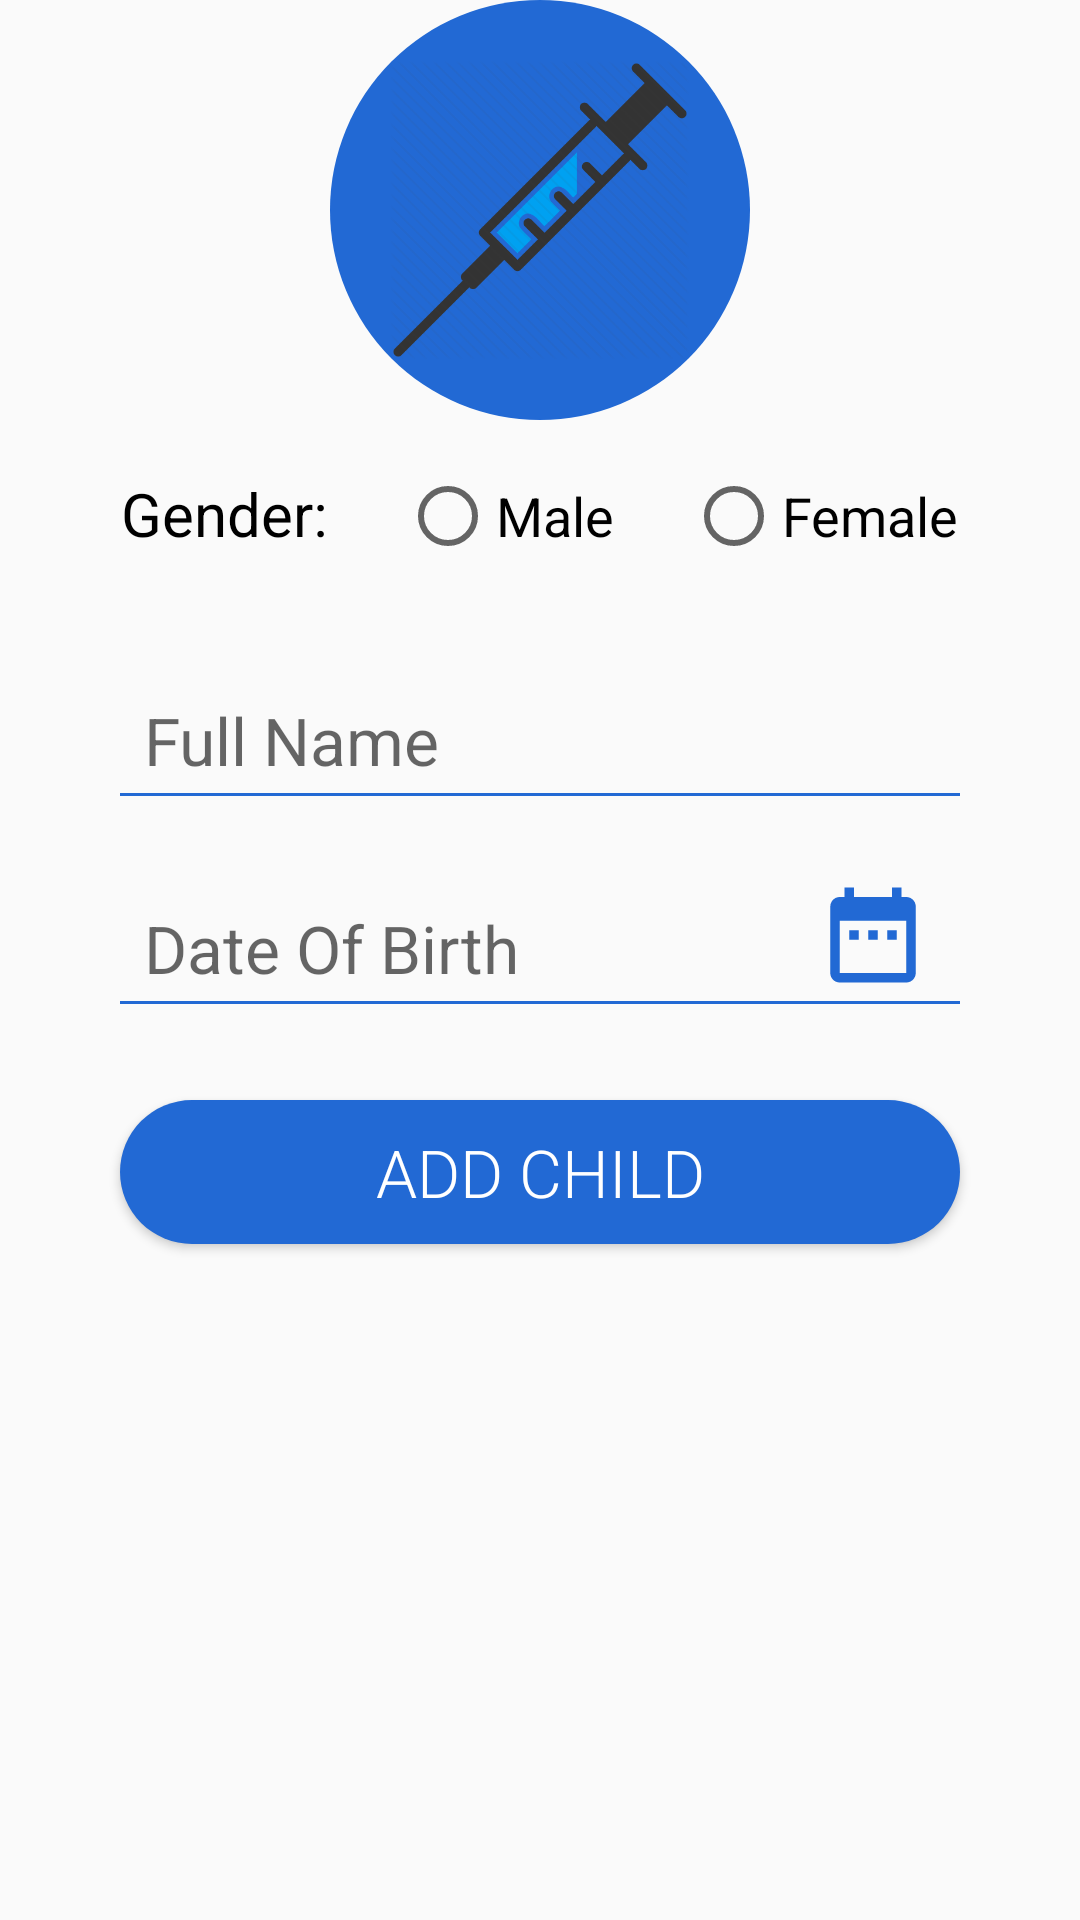

Layout XML and referenced resources for this Android screen:
<!-- AndroidManifest.xml: application theme VaccineReminderMaterialTheme -->
<!-- res/layout/add_new_child_fragment.xml -->
<?xml version="1.0" encoding="utf-8"?>
<RelativeLayout xmlns:android="http://schemas.android.com/apk/res/android"
    android:layout_width="match_parent"
    android:layout_height="match_parent"
    android:layout_margin="16dp"
    android:theme="@style/VaccineReminderMaterialTheme">

    <ImageView
        android:id="@+id/addChildTopImageView"
        android:layout_width="140dp"
        android:layout_height="140dp"
        android:layout_centerHorizontal="true"
        android:background="@drawable/round_background"
        android:contentDescription="@string/app_name"
        android:gravity="center"
        android:padding="20dp"
        android:src="@drawable/vaccine_new"
        android:textSize="22sp" />

    <RadioGroup
        android:id="@+id/addChildRadioGroup"
        android:layout_width="wrap_content"
        android:layout_height="wrap_content"
        android:layout_below="@id/addChildTopImageView"
        android:layout_centerHorizontal="true"
        android:layout_margin="16dp"
        android:orientation="horizontal">

        <TextView
            android:layout_width="wrap_content"
            android:layout_height="wrap_content"
            android:layout_marginEnd="24dp"
            android:text="@string/gender"
            android:textColor="#000000"
            android:textSize="20sp" />

        <RadioButton
            android:id="@+id/male"
            android:layout_width="wrap_content"
            android:layout_height="wrap_content"
            android:layout_marginEnd="24dp"
            android:text="@string/male"
            android:textSize="18sp" />

        <RadioButton
            android:id="@+id/female"
            android:layout_width="wrap_content"
            android:layout_height="wrap_content"
            android:text="@string/female"
            android:textSize="18sp" />

    </RadioGroup>


    <LinearLayout
        android:id="@+id/editorAddChildLayout"
        android:layout_width="match_parent"
        android:layout_height="wrap_content"
        android:layout_below="@id/addChildRadioGroup"
        android:layout_centerHorizontal="true"
        android:layout_marginStart="40dp"
        android:orientation="vertical">

        <EditText
            android:id="@+id/fullNameAddChildField"
            android:layout_width="match_parent"
            android:layout_height="wrap_content"
            android:layout_margin="16dp"
            android:backgroundTint="#ff2269d4"
            android:hint="@string/full_name"
            android:inputType="textCapWords"
            android:padding="12dp"
            android:textSize="22sp" />

        <RelativeLayout
            android:layout_width="match_parent"
            android:layout_height="wrap_content"
            android:orientation="horizontal">

            <EditText
                android:id="@+id/dateOFBirthAddChildField"
                android:layout_width="match_parent"
                android:layout_height="wrap_content"
                android:layout_marginBottom="16dp"
                android:layout_marginEnd="16dp"
                android:layout_marginStart="16dp"
                android:backgroundTint="#ff2269d4"
                android:hint="@string/date_of_birth"
                android:inputType="date"
                android:padding="12dp"
                android:textSize="22sp" />

            <ImageView
                android:id="@+id/childDOBPicker"
                android:layout_width="38dp"
                android:layout_height="38dp"
                android:layout_alignBottom="@id/dateOFBirthAddChildField"
                android:layout_alignParentEnd="true"
                android:layout_marginBottom="12dp"
                android:layout_marginEnd="30dp"
                android:contentDescription="@string/childdobpicker"
                android:src="@drawable/ic_date" />

        </RelativeLayout>

    </LinearLayout>

    <Button
        android:id="@+id/addChildConfirmButton"
        android:layout_width="match_parent"
        android:layout_height="wrap_content"
        android:layout_below="@id/editorAddChildLayout"
        android:layout_centerHorizontal="true"
        android:layout_marginStart="80dp"
        android:layout_marginTop="8dp"
        android:background="@drawable/button_background"
        android:fontFamily="sans-serif-light"
        android:text="@string/add_child"
        android:textColor="#ffffff"
        android:textSize="22sp" />

</RelativeLayout>
<!-- resources referenced by this layout -->
<resources>
  <!-- drawable button_background (drawable) -->
  <?xml version="1.0" encoding="utf-8"?>
  <shape xmlns:android="http://schemas.android.com/apk/res/android"
      android:shape="rectangle">
  
      <solid android:color="#2269d4" />
  
      <corners android:radius="25dp" />
  
  </shape>
  <!-- drawable ic_date (drawable) -->
  <vector xmlns:android="http://schemas.android.com/apk/res/android"
          android:width="24dp"
          android:height="24dp"
          android:viewportWidth="24.0"
          android:viewportHeight="24.0">
      <path
          android:fillColor="#ff2269d4"
          android:pathData="M9,11L7,11v2h2v-2zM13,11h-2v2h2v-2zM17,11h-2v2h2v-2zM19,4h-1L18,2h-2v2L8,4L8,2L6,2v2L5,4c-1.11,0 -1.99,0.9 -1.99,2L3,20c0,1.1 0.89,2 2,2h14c1.1,0 2,-0.9 2,-2L21,6c0,-1.1 -0.9,-2 -2,-2zM19,20L5,20L5,9h14v11z"/>
  </vector>
  <!-- drawable round_background (drawable) -->
  <?xml version="1.0" encoding="utf-8"?>
  <shape xmlns:android="http://schemas.android.com/apk/res/android"
      android:shape="rectangle">
  
      <solid android:color="#2269d4" />
  
      <corners android:radius="70dp" />
  
  </shape>
  <!-- drawable vaccine_new: png bitmap (drawable, 34853 bytes) -->
  <string name="add_child">Add Child</string>
  <string name="app_name">Vaccination Reminder</string>
  <string name="childdobpicker">childDOBPicker</string>
  <string name="date_of_birth">Date Of Birth</string>
  <string name="female">Female</string>
  <string name="full_name">Full Name</string>
  <string name="gender">Gender:</string>
  <string name="male">Male</string>
  <style name="VaccineReminderMaterialTheme" parent="VaccineReminderMaterialTheme.Base">
  
      </style>
  <style name="VaccineReminderMaterialTheme.Base" parent="Theme.AppCompat.Light.DarkActionBar">
          <item name="windowNoTitle">true</item>
          <item name="windowActionBar">false</item>
          <item name="colorPrimary">@color/colorPrimary</item>
          <item name="colorPrimaryDark">@color/colorPrimaryDark</item>
          <item name="colorAccent">@color/colorAccent</item>
          <item name="cardViewStyle" tools:ignore="PrivateResource">@style/CardView</item>
      </style>
  <color name="colorPrimary">#ff2269d4</color>
  <color name="colorPrimaryDark">#ff2269d4</color>
  <color name="colorAccent">#ff2269d4</color>
</resources>
